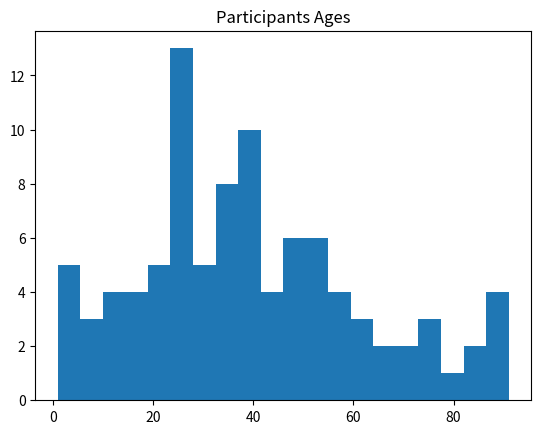

Python code for this plot:
import matplotlib.pyplot as plt
ages=[1,1,2,3,5,7,8,9,10,11,13,13,15,16,17,18,19,20,21,21,23,24,24,25,25,25,25,26,26,26,27,27,27,27,29,30,30,30,31,33,34,34,34,34,35,36,36,37,37,37,38,38,39,40,40,41,41,42,43,45,45,46,46,47,48,49,50,51,51,52,52,53,54,55,56,57,58,60,61,63,65,68,70,72,74,75,77,81,83,84,87,89,90,91]
plt.hist(ages,bins=20)
plt.title("Participants Ages")
plt.show()